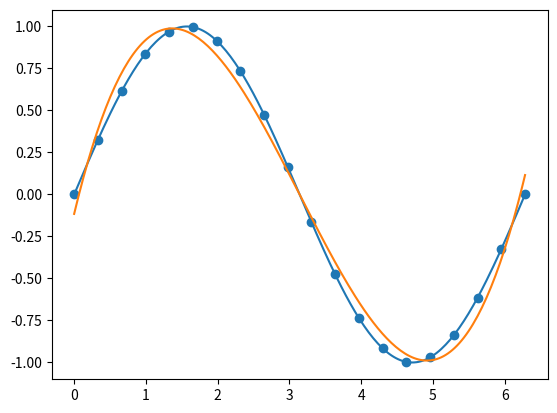

This chart was generated by the following Python code:
import numpy as np
import matplotlib.pyplot as plt

x = np.linspace(0, 2*np.pi, 20)
y = np.sin(x)
p = np.polyfit(x, y, 4)
xx = np.linspace(0, 2*np.pi, 200)
yy = np.polyval(p, xx)

plt.plot(xx, np.sin(xx))
plt.plot(xx, yy)
plt.scatter(x, y)
plt.show()
